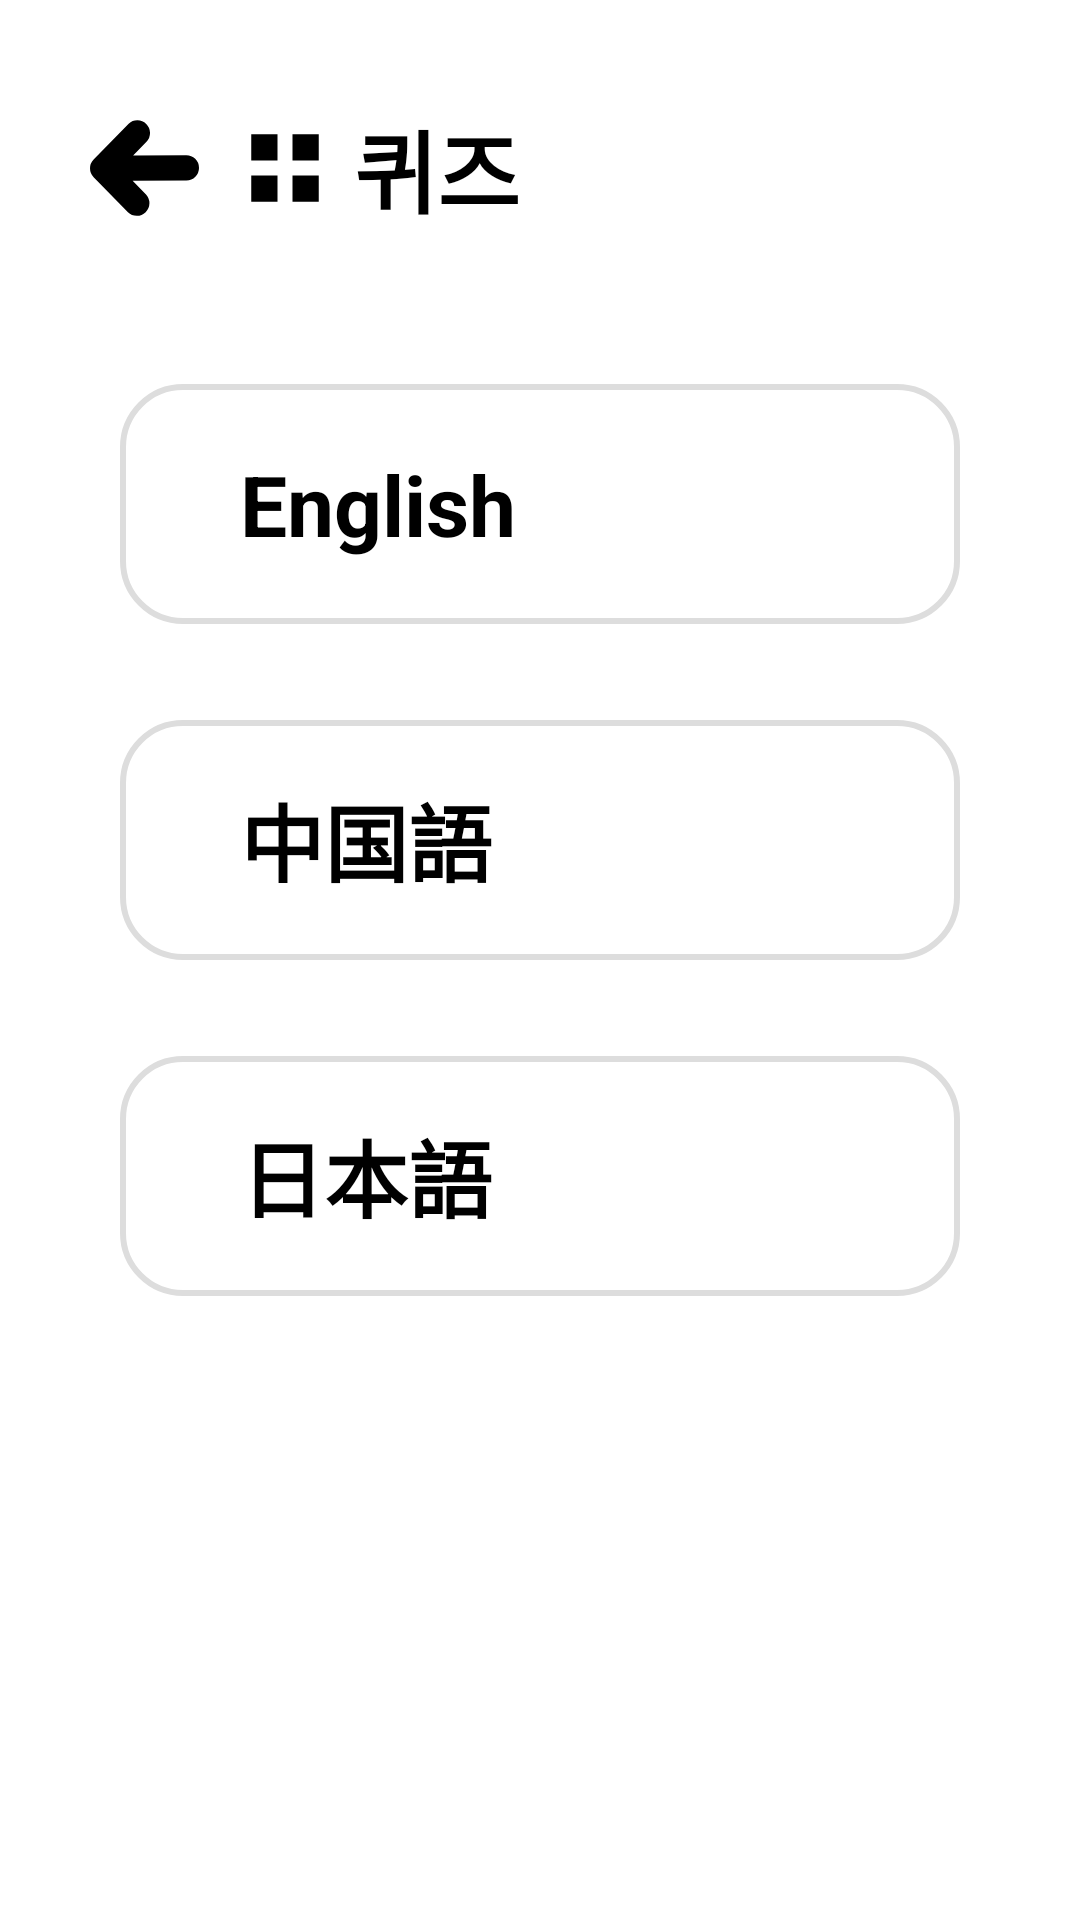

Reconstruct the res/layout file that produces this screen, plus the resources it refers to.
<!-- AndroidManifest.xml: application theme Theme.MoProject_D -->
<!-- res/layout/fragment_quiz_select.xml -->
<?xml version="1.0" encoding="utf-8"?>
<LinearLayout xmlns:android="http://schemas.android.com/apk/res/android"
    android:layout_width="match_parent"
    android:layout_height="match_parent"
    android:orientation="vertical"
    android:paddingTop="32dp"
    android:paddingStart="24dp"
    android:paddingEnd="24dp"
    android:background="@android:color/white">

    <LinearLayout
        android:layout_width="wrap_content"
        android:layout_height="wrap_content"
        android:orientation="horizontal"
        android:gravity="center_vertical"
        android:layout_marginBottom="32dp">

        <ImageButton
            android:id="@+id/btnBack"
            android:layout_width="48dp"
            android:layout_height="48dp"
            android:src="@drawable/ic_back"
            android:background="?attr/selectableItemBackgroundBorderless"
            android:contentDescription="뒤로가기"
            android:layout_marginEnd="8dp"/>

        <ImageView
            android:layout_width="30dp"
            android:layout_height="30dp"
            android:src="@drawable/ic_quiz" />
        <TextView
            android:id="@+id/tvTitleQuiz"
            android:layout_width="wrap_content"
            android:layout_height="wrap_content"
            android:text="퀴즈"
            android:textStyle="bold"
            android:textSize="30sp"
            android:layout_marginStart="8dp"/>
    </LinearLayout>



    <LinearLayout
        android:layout_width="match_parent"
        android:layout_height="wrap_content"
        android:orientation="vertical"
        android:padding="16dp">

        <LinearLayout
            android:id="@+id/btnEnglish"
            android:layout_width="match_parent"
            android:layout_height="80dp"
            android:orientation="horizontal"
            android:gravity="center_vertical"
            android:clickable="true"
            android:focusable="true"
            android:foreground="?attr/selectableItemBackground"
            android:background="@drawable/bg_wordlist_button"
            android:paddingVertical="16dp"
            android:paddingStart="24dp"
            android:paddingEnd="24dp"
            android:layout_marginBottom="32dp">

            <TextView
                android:layout_width="wrap_content"
                android:layout_height="wrap_content"
                android:text="English"
                android:textSize="28sp"
                android:textStyle="bold"
                android:textColor="#000000"
                android:layout_marginStart="16dp"/>
        </LinearLayout>

        <LinearLayout
            android:id="@+id/btnChinese"
            android:layout_width="match_parent"
            android:layout_height="80dp"
            android:orientation="horizontal"
            android:gravity="center_vertical"
            android:clickable="true"
            android:focusable="true"
            android:foreground="?attr/selectableItemBackground"
            android:background="@drawable/bg_wordlist_button"
            android:paddingVertical="16dp"
            android:paddingStart="24dp"
            android:paddingEnd="24dp"
            android:layout_marginBottom="32dp">

            <TextView
                android:layout_width="wrap_content"
                android:layout_height="wrap_content"
                android:text="中国語"
                android:textSize="28sp"
                android:textStyle="bold"
                android:textColor="#000000"
                android:layout_marginStart="16dp"/>
        </LinearLayout>

        <LinearLayout
            android:id="@+id/btnJapanese"
            android:layout_width="match_parent"
            android:layout_height="80dp"
            android:orientation="horizontal"
            android:gravity="center_vertical"
            android:clickable="true"
            android:focusable="true"
            android:foreground="?attr/selectableItemBackground"
            android:background="@drawable/bg_wordlist_button"
            android:paddingVertical="16dp"
            android:paddingStart="24dp"
            android:paddingEnd="24dp">

            <TextView
                android:layout_width="wrap_content"
                android:layout_height="wrap_content"
                android:text="日本語"
                android:textSize="28sp"
                android:textStyle="bold"
                android:textColor="#000000"
                android:layout_marginStart="16dp"/>
        </LinearLayout>

    </LinearLayout>

    <Space
        android:layout_width="match_parent"
        android:layout_height="0dp"
        android:layout_weight="1"/>

</LinearLayout>
<!-- resources referenced by this layout -->
<resources>
  <!-- drawable bg_wordlist_button (drawable) -->
  <selector xmlns:android="http://schemas.android.com/apk/res/android">
      <item android:state_pressed="true">
          <shape android:shape="rectangle">
              <solid android:color="#F0F0F0"/>
              <corners android:radius="20dp"/>
              <stroke android:width="2dp" android:color="#DDDDDD"/>
          </shape>
      </item>
      <item>
          <shape android:shape="rectangle">
              <solid android:color="#FFFFFF"/>
              <corners android:radius="20dp"/>
              <stroke android:width="2dp" android:color="#DDDDDD"/>
          </shape>
      </item>
  </selector>
  <!-- drawable ic_back (drawable) -->
  <vector xmlns:android="http://schemas.android.com/apk/res/android" android:height="32dp" android:viewportHeight="108.06" android:viewportWidth="122.88" android:width="36.38867dp">
        
      <path android:fillColor="#FF000000" android:pathData="M63.94,24.28a14.28,14.28 0,0 0,-20.36 -20L4.1,44.42a14.27,14.27 0,0 0,0 20l38.69,39.35a14.27,14.27 0,0 0,20.35 -20L48.06,68.41l60.66,-0.29a14.27,14.27 0,1 0,-0.23 -28.54l-59.85,0.28 15.3,-15.58Z"/>
      
  </vector>
  <!-- drawable ic_quiz (drawable) -->
  <?xml version="1.0" encoding="utf-8"?>
  <vector xmlns:android="http://schemas.android.com/apk/res/android"
      android:width="32dp"
      android:height="32dp"
      android:viewportWidth="24"
      android:viewportHeight="24">
      <path
          android:fillColor="#000000"
          android:pathData="M3 3h7v7H3V3zm0 11h7v7H3v-7zm11-11h7v7h-7V3zm0 11h7v7h-7v-7z"/>
  </vector>
  <style name="Theme.MoProject_D" parent="Theme.MaterialComponents.DayNight.NoActionBar">
          
          <item name="colorPrimary">@color/purple_500</item>
          <item name="colorPrimaryVariant">@color/purple_700</item>
          <item name="colorOnPrimary">@color/white</item>
          
          <item name="colorSecondary">@color/teal_200</item>
          <item name="colorSecondaryVariant">@color/teal_700</item>
          <item name="colorOnSecondary">@color/black</item>
          
          <item name="android:statusBarColor">?attr/colorPrimaryVariant</item>
          
          <item name="android:textColor">@color/black</item>
      </style>
  <!-- not gathered from this repository: default colours our renderer supplied (Android Studio template values) -->
  <color name="purple_500">#FF6200EE</color>
  <color name="purple_700">#FF3700B3</color>
  <color name="teal_200">#FF03DAC5</color>
  <color name="teal_700">#FF018786</color>
  <color name="black">#FF000000</color>
  <color name="white">#FFFFFFFF</color>
</resources>
